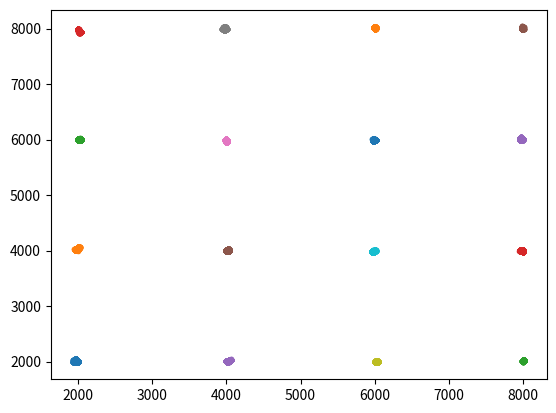

Write Python code to recreate this figure.

#import scipy.stats as ss
import numpy as np
import matplotlib.pyplot as plt

#----------------------------------------------------------------------------

class walker: # Input is boltz rand. variable
	def __init__(self,x,y):
		self.x = x
		self.y = y
		self.v = 0.0
	def take_step(self,v,xx,yy):	
		self.v = v
		t = np.random.rand()*2*np.pi
		x_step = np.cos(t)
		y_step = np.sin(t)
		self.x += v*x_step
		if self.x < xx[0] or self.x > xx[1]:
			self.x -= 2*v*x_step		
		self.y += v*y_step
		if self.y < yy[0] or self.y > yy[1]:
			self.y -= 2*v*y_step		
	def sample(self):
		return [self.x,self.y,self.v]
#	def intx	

def rand_b(T): # n is number of steps. T is temp

	#c = 4.8*10**(-4) # m/k_b for He
	c = 3.3693*10**(-3) #m/k_b for N2
	def boltz(v,T):
		return (c*v/T)*np.exp(-c*v*v/2*T)
		
	v_mp = np.sqrt(2*c*T) # most probable velocity
	x = np.random.rand()*v_mp*4. # setting max v value as 4 times most probable
	y = np.random.rand()*1.2*boltz(v_mp,T) # setting max y limts as just little above the max of pdf
	if boltz(x,T)>y:
		return x # scaling the x-scale to allow use of integral steps
	else:
		return rand_b(T)

def rand_walker_data(n,T,n_steps,num_walkers): # n=number of walkers, T= temperature

	x = [0,n] # sets range for x
	y = [0,n] # sets range for y
	wlk = [] # init array of walkers
	for i in range(int(num_walkers**0.5)):
		for j in range(int(num_walkers**0.5)):
			wlk.append(walker((i+1)*(max(x)-min(x))/(num_walkers**0.5+1),(j+1)*(max(y)-min(y))/(num_walkers**0.5+1)))
	pos_x = []
	pos_y = []
	vel = []

	for i in range(n_steps):
		temp_x = np.zeros(num_walkers)
		temp_y = np.zeros(num_walkers)
		temp_z = np.zeros(num_walkers)
		for j in range(num_walkers):
			wlk[j].take_step(rand_b(T[j]),x,y)
			temp_x[j] = wlk[j].x
			temp_y[j] = wlk[j].y
			temp_z[j] = wlk[j].v
		pos_x.append(temp_x)
		pos_y.append(temp_y)
		vel.append(temp_z)	
	pos_x = np.asarray(pos_x)
	pos_y = np.asarray(pos_y)
	vel   = np.asarray(vel)
	return pos_x, pos_y, vel

def temp_map(n):
	return np.zeros((n,n))

#----------------------------------------------------------------------------
	
num_walkers = 16
num_steps = 1000
n_grid = num_steps*10
T = np.linspace(100,1000,num_walkers) # Temperature
tmap = temp_map(n_grid) 
x,y,v = rand_walker_data(n_grid,T,num_steps,num_walkers)

for i in range(num_walkers):
	plt.plot(x[:,i],y[:,i],'.')
plt.show() 

#-------------------------------------------------------------------------
